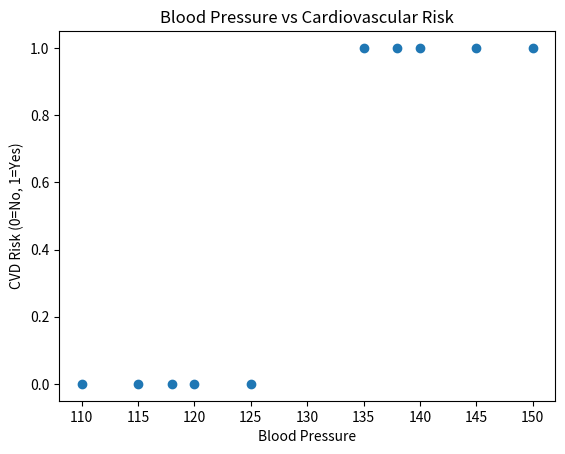

The script that saved this image:
import pandas as pd
import matplotlib.pyplot as plt

# Sample Biomedical Dataset
data = {
    "Migraine": [1,0,1,0,1,0,1,0,1,0],
    "Age": [45,50,38,60,42,55,48,52,40,58],
    "BP": [140,120,150,110,135,115,145,118,138,125],
    "Smoking": [1,0,1,0,0,0,1,0,1,0],
    "CVD_Risk": [1,0,1,0,1,0,1,0,1,0]
}

df = pd.DataFrame(data)

print("Dataset Preview:")
print(df.head())

print("\nStatistical Summary:")
print(df.describe())

# Visualization
plt.scatter(df["BP"], df["CVD_Risk"])
plt.xlabel("Blood Pressure")
plt.ylabel("CVD Risk (0=No, 1=Yes)")
plt.title("Blood Pressure vs Cardiovascular Risk")
plt.show()